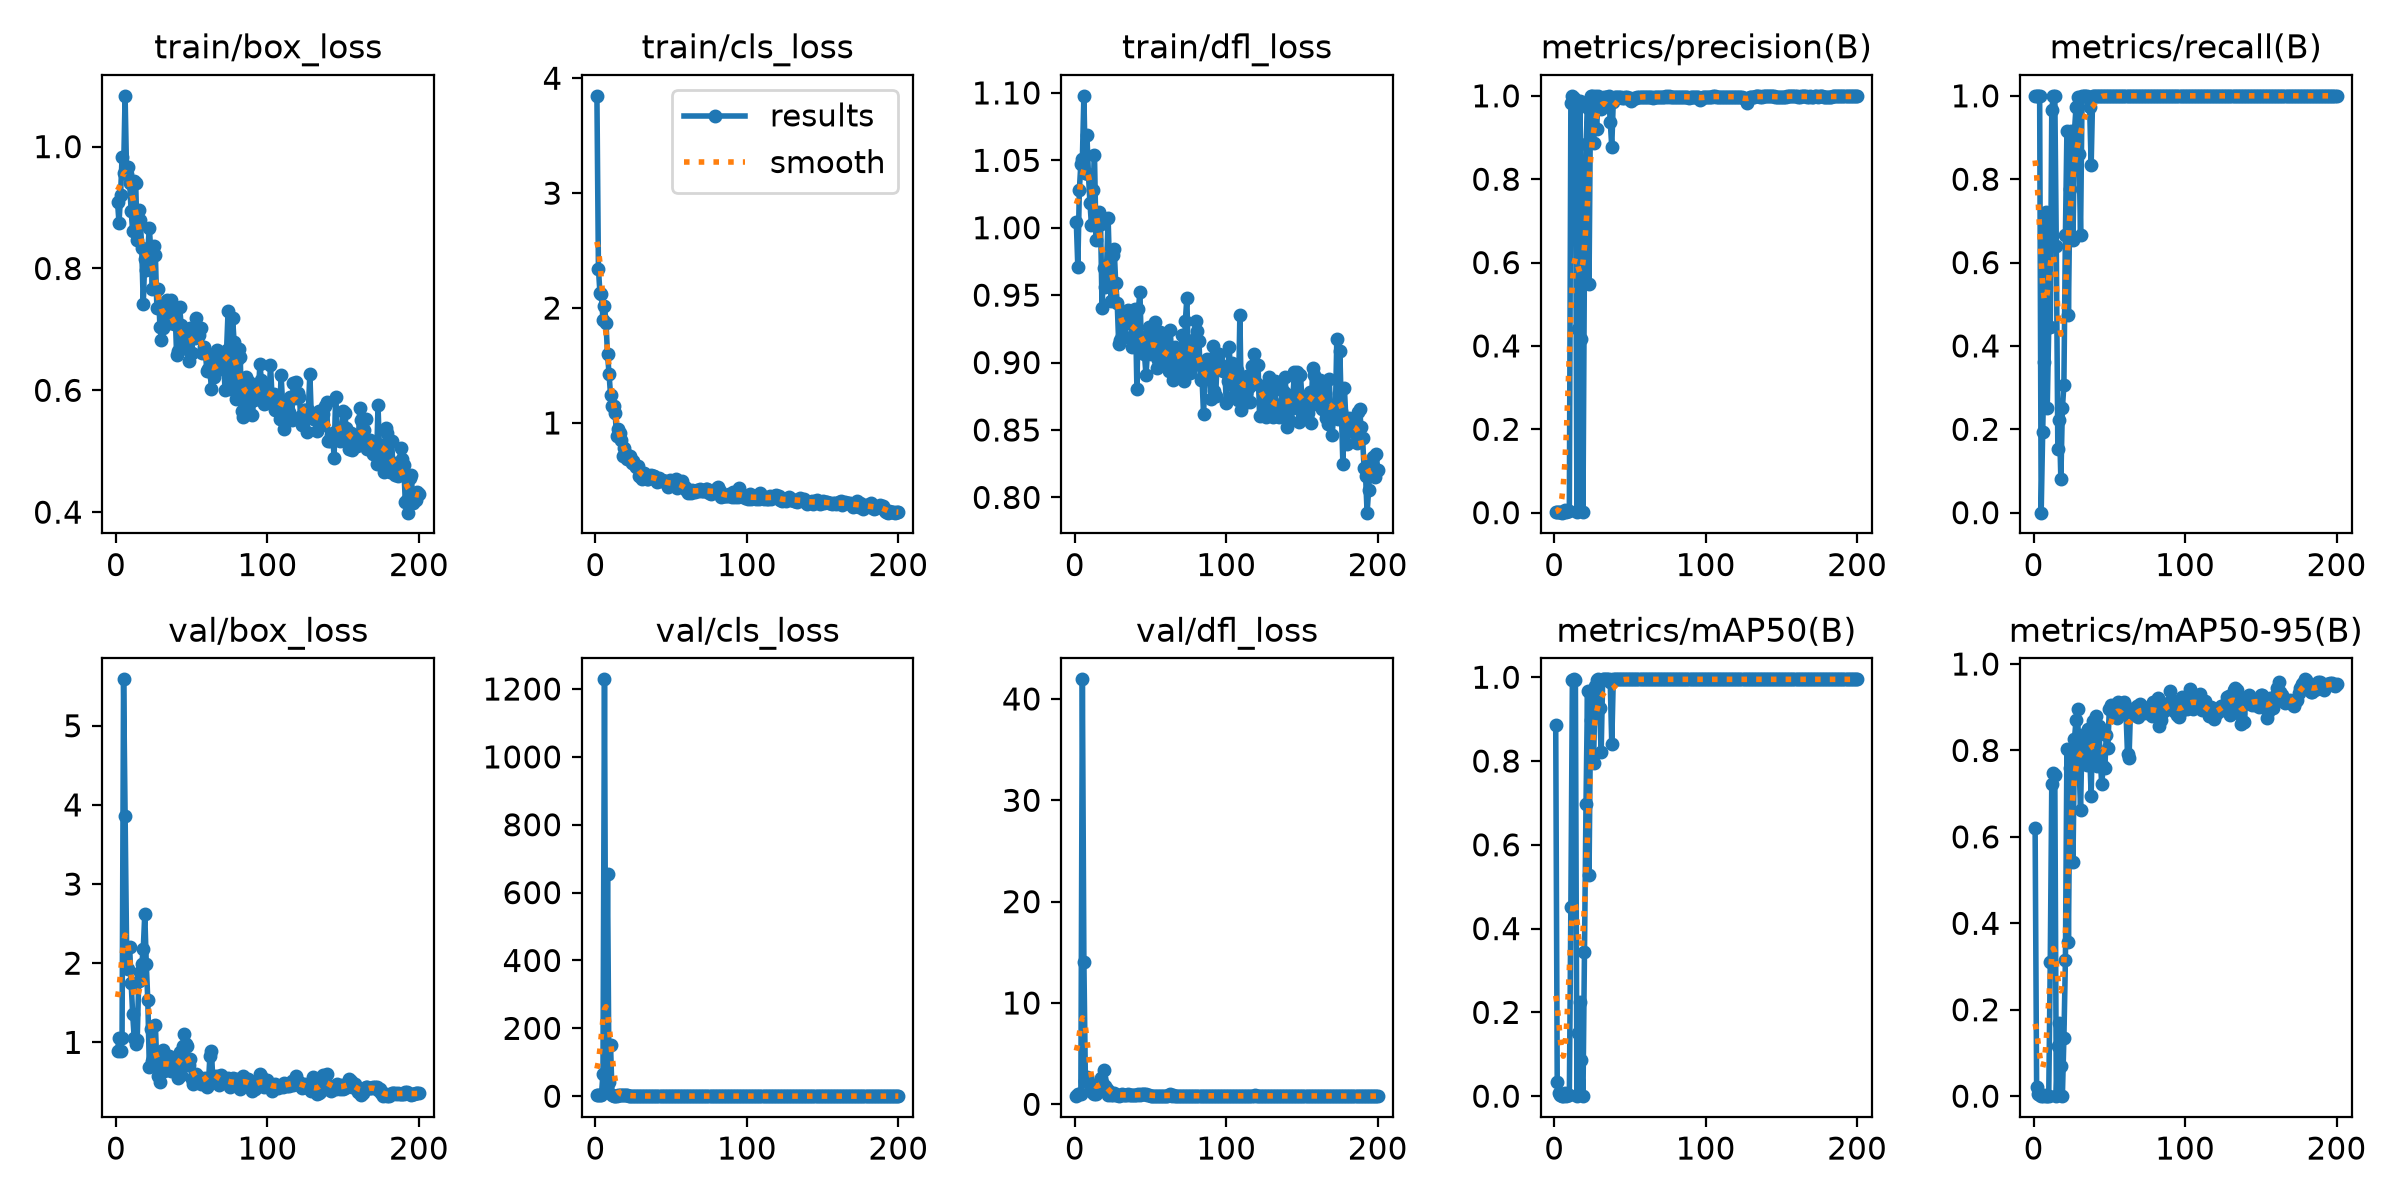

Source data for this figure (header and first rows):
epoch, time, train/box_loss, train/cls_loss, train/dfl_loss, metrics/precision(B), metrics/recall(B), metrics/mAP50(B), metrics/mAP50-95(B), val/box_loss, val/cls_loss, val/dfl_loss, lr/pg0, lr/pg1, lr/pg2
1, 15.11, 0.9093, 3.847, 1.004, 0.0015, 1, 0.8864, 0.6216, 0.8872, 3.939, 0.8242, 0.00028, 0.00028, 0.00028
2, 18.06, 0.8748, 2.342, 0.9708, 0.00151, 1, 0.03296, 0.02016, 1.06, 4.289, 1.039, 0.0005771, 0.0005771, 0.0005771
3, 20.47, 0.9207, 2.133, 1.028, 0.00151, 1, 0.00637, 0.00488, 0.8909, 4.112, 0.9972, 0.0008713, 0.0008713, 0.0008713
4, 22.96, 0.9821, 2.124, 1.047, 0.0015, 1, 0.00373, 0.00247, 1.055, 4.36, 1.067, 0.001162, 0.001162, 0.001162
5, 25.26, 0.9573, 1.892, 1.051, 0, 0, 0, 0, 5.587, 66.88, 41.94, 0.001451, 0.001451, 0.001451
6, 27.73, 1.083, 2.015, 1.098, 0.00177, 0.1944, 0.00104, 0.00013, 3.857, 1229, 14.05, 0.001736, 0.001736, 0.001736
7, 30.16, 0.9553, 1.868, 1.041, 0.00737, 0.3611, 0.00745, 0.003, 2.186, 16.72, 2.26, 0.001941, 0.001941, 0.001941
8, 32.54, 0.9672, 1.598, 1.069, 0.00189, 0.7222, 0.00154, 0.00066, 1.928, 654, 2.745, 0.001931, 0.001931, 0.001931
9, 34.95, 0.9401, 1.43, 1.04, 0.00417, 0.25, 0.00292, 0.00123, 2.206, 41.29, 2.327, 0.001921, 0.001921, 0.001921
10, 37.05, 0.8948, 1.242, 1.019, 0.00409, 0.4444, 0.0028, 0.00137, 1.755, 149.5, 1.866, 0.001911, 0.001911, 0.001911
11, 39.17, 0.862, 1.147, 1.002, 0.9835, 0.4444, 0.4507, 0.3105, 1.361, 4.49, 1.345, 0.001901, 0.001901, 0.001901
12, 41.2, 0.9435, 1.146, 1.028, 1, 0.9656, 0.994, 0.7223, 1.057, 1.415, 1.14, 0.001891, 0.001891, 0.001891
13, 43.65, 0.9401, 1.09, 1.054, 0.9947, 1, 0.995, 0.7472, 0.9828, 1.04, 1.056, 0.001881, 0.001881, 0.001881
14, 46.12, 0.8461, 0.8824, 0.9909, 0.9453, 1, 0.9924, 0.743, 1.031, 0.9924, 1.05, 0.001871, 0.001871, 0.001871
15, 48.49, 0.8966, 0.9496, 1.011, 0.00109, 0.6389, 0.00095, 0.00045, 1.774, 4.607, 1.712, 0.001861, 0.001861, 0.001861
16, 50.87, 0.8789, 0.9084, 1.012, 0.4399, 0.1533, 0.1513, 0.115, 1.89, 4.323, 2.003, 0.001852, 0.001852, 0.001852
17, 53.31, 0.8337, 0.8481, 1.003, 0.9871, 0.2222, 0.2257, 0.1692, 1.989, 5.02, 2.554, 0.001842, 0.001842, 0.001842
18, 55.68, 0.7413, 0.711, 0.9405, 0.4162, 0.07973, 0.08595, 0.06891, 2.178, 4.134, 2.243, 0.001832, 0.001832, 0.001832
19, 58.05, 0.815, 0.7814, 0.9701, 0.00044, 0.25, 0.00051, 0.00015, 2.621, 4.772, 3.342, 0.001822, 0.001822, 0.001822
20, 60.44, 0.797, 0.7272, 0.9563, 0.6233, 0.3056, 0.3438, 0.1348, 1.988, 3.96, 1.836, 0.001812, 0.001812, 0.001812
21, 62.66, 0.8311, 0.6884, 0.9721, 0.884, 0.6667, 0.6967, 0.3148, 1.531, 2.611, 1.507, 0.001802, 0.001802, 0.001802
22, 65.08, 0.8659, 0.7032, 1.007, 0.9706, 0.9155, 0.9669, 0.8025, 0.6908, 0.918, 0.9434, 0.001792, 0.001792, 0.001792
23, 67.54, 0.8293, 0.7138, 0.9664, 0.5497, 0.4747, 0.5281, 0.3571, 1.168, 2.094, 1.178, 0.001782, 0.001782, 0.001782
24, 69.68, 0.7656, 0.6484, 0.946, 1, 0.7773, 0.8982, 0.7586, 0.7682, 1.195, 0.9607, 0.001772, 0.001772, 0.001772
25, 71.74, 0.8363, 0.6694, 0.9799, 0.9996, 0.9167, 0.9561, 0.79, 0.7605, 0.8143, 0.9493, 0.001762, 0.001762, 0.001762
26, 73.83, 0.8219, 0.6303, 0.984, 0.8871, 0.6548, 0.7962, 0.5423, 1.217, 1.456, 1.074, 0.001752, 0.001752, 0.001752
27, 76.2, 0.7352, 0.6161, 0.9592, 1, 0.9167, 0.9788, 0.8272, 0.7026, 0.9284, 0.9126, 0.001743, 0.001743, 0.001743
28, 78.71, 0.7657, 0.6237, 0.9444, 0.9204, 0.9722, 0.993, 0.8697, 0.577, 0.6619, 0.8738, 0.001733, 0.001733, 0.001733
29, 81.13, 0.7047, 0.5401, 0.9134, 1, 0.9981, 0.995, 0.8954, 0.4966, 0.5109, 0.86, 0.001723, 0.001723, 0.001723
30, 83.47, 0.6821, 0.5294, 0.917, 0.9763, 0.8611, 0.9274, 0.7716, 0.7349, 0.8377, 0.928, 0.001713, 0.001713, 0.001713
31, 85.62, 0.7019, 0.5084, 0.9198, 0.9691, 0.6667, 0.8207, 0.6612, 0.9025, 1.336, 0.988, 0.001703, 0.001703, 0.001703
32, 87.85, 0.7329, 0.5641, 0.9364, 0.9949, 1, 0.995, 0.8357, 0.6426, 0.4885, 0.8882, 0.001693, 0.001693, 0.001693
33, 89.98, 0.7404, 0.526, 0.9193, 0.9973, 1, 0.995, 0.8285, 0.7408, 0.4982, 0.9169, 0.001683, 0.001683, 0.001683
34, 92.26, 0.7489, 0.5112, 0.9294, 0.9961, 1, 0.995, 0.8222, 0.7438, 0.4829, 0.9389, 0.001673, 0.001673, 0.001673
35, 94.37, 0.7099, 0.514, 0.9389, 0.997, 1, 0.995, 0.7663, 0.8253, 0.7085, 0.9722, 0.001663, 0.001663, 0.001663
36, 96.36, 0.7479, 0.5293, 0.9336, 1, 0.9981, 0.995, 0.8496, 0.6373, 0.6184, 0.8979, 0.001654, 0.001654, 0.001654
37, 98.37, 0.7246, 0.5448, 0.9302, 0.9368, 0.9722, 0.9886, 0.7953, 0.7596, 0.6216, 0.9304, 0.001644, 0.001644, 0.001644
38, 100.7, 0.7085, 0.5372, 0.9119, 0.878, 0.8333, 0.8404, 0.6955, 0.7084, 0.8698, 0.928, 0.001634, 0.001634, 0.001634
39, 103.1, 0.7344, 0.5419, 0.9353, 0.9853, 1, 0.995, 0.8675, 0.6325, 0.5951, 0.9043, 0.001624, 0.001624, 0.001624
40, 105.5, 0.6588, 0.5016, 0.9396, 0.9962, 1, 0.995, 0.8428, 0.6517, 0.4865, 0.8939, 0.001614, 0.001614, 0.001614
41, 107.9, 0.6644, 0.485, 0.8807, 0.9972, 1, 0.995, 0.8794, 0.5535, 0.4532, 0.8774, 0.001604, 0.001604, 0.001604
42, 110.3, 0.7373, 0.5219, 0.9394, 0.9982, 1, 0.995, 0.7635, 0.8837, 0.4919, 0.9958, 0.001594, 0.001594, 0.001594
43, 112.6, 0.7073, 0.4955, 0.9526, 0.9982, 1, 0.995, 0.8571, 0.5871, 0.4306, 0.8905, 0.001584, 0.001584, 0.001584
44, 114.9, 0.6917, 0.5061, 0.9095, 0.9981, 1, 0.995, 0.7789, 0.9511, 0.4423, 0.9823, 0.001574, 0.001574, 0.001574
45, 117.1, 0.683, 0.4968, 0.919, 0.9948, 1, 0.995, 0.7218, 1.106, 0.5364, 1.056, 0.001564, 0.001564, 0.001564
46, 119.4, 0.6823, 0.4941, 0.9062, 0.9954, 1, 0.995, 0.7643, 0.985, 0.594, 1.027, 0.001554, 0.001554, 0.001554
47, 121.8, 0.6674, 0.4735, 0.8907, 0.9977, 1, 0.995, 0.7593, 0.9546, 0.4636, 1.001, 0.001545, 0.001545, 0.001545
48, 124.3, 0.6476, 0.4461, 0.9075, 0.9973, 1, 0.995, 0.8347, 0.7139, 0.4219, 0.9366, 0.001535, 0.001535, 0.001535
49, 126.7, 0.7023, 0.4991, 0.9261, 0.9941, 1, 0.995, 0.8066, 0.7858, 0.4913, 0.9399, 0.001525, 0.001525, 0.001525
50, 129.1, 0.6606, 0.4628, 0.9066, 0.9951, 1, 0.995, 0.8967, 0.5385, 0.4064, 0.8543, 0.001515, 0.001515, 0.001515
51, 131.7, 0.6929, 0.4636, 0.9131, 0.9866, 1, 0.995, 0.9062, 0.4677, 0.4075, 0.8506, 0.001505, 0.001505, 0.001505
52, 134.3, 0.6853, 0.4865, 0.9214, 0.9925, 1, 0.995, 0.8941, 0.5074, 0.4428, 0.8589, 0.001495, 0.001495, 0.001495
53, 136.8, 0.7185, 0.5107, 0.93, 0.9941, 1, 0.995, 0.8794, 0.6008, 0.3904, 0.8665, 0.001485, 0.001485, 0.001485
54, 139.2, 0.6926, 0.4378, 0.8963, 0.9956, 1, 0.995, 0.9024, 0.4933, 0.3977, 0.8496, 0.001475, 0.001475, 0.001475
55, 141.6, 0.6914, 0.4569, 0.9016, 0.9978, 1, 0.995, 0.8742, 0.5649, 0.4029, 0.8661, 0.001465, 0.001465, 0.001465
56, 144, 0.7021, 0.4773, 0.9224, 0.998, 1, 0.995, 0.9114, 0.4679, 0.4006, 0.849, 0.001455, 0.001455, 0.001455
57, 146.5, 0.6615, 0.4979, 0.9118, 0.9963, 1, 0.995, 0.8942, 0.4961, 0.4038, 0.8549, 0.001446, 0.001446, 0.001446
58, 148.9, 0.6716, 0.4401, 0.9011, 0.9982, 1, 0.995, 0.8948, 0.4861, 0.3652, 0.8493, 0.001436, 0.001436, 0.001436
59, 151.2, 0.6627, 0.4417, 0.9188, 0.9982, 1, 0.995, 0.8958, 0.5479, 0.3731, 0.8612, 0.001426, 0.001426, 0.001426
60, 153.7, 0.6324, 0.4141, 0.8998, 0.9982, 1, 0.995, 0.9123, 0.4369, 0.3419, 0.8376, 0.001416, 0.001416, 0.001416
... 140 more rows
